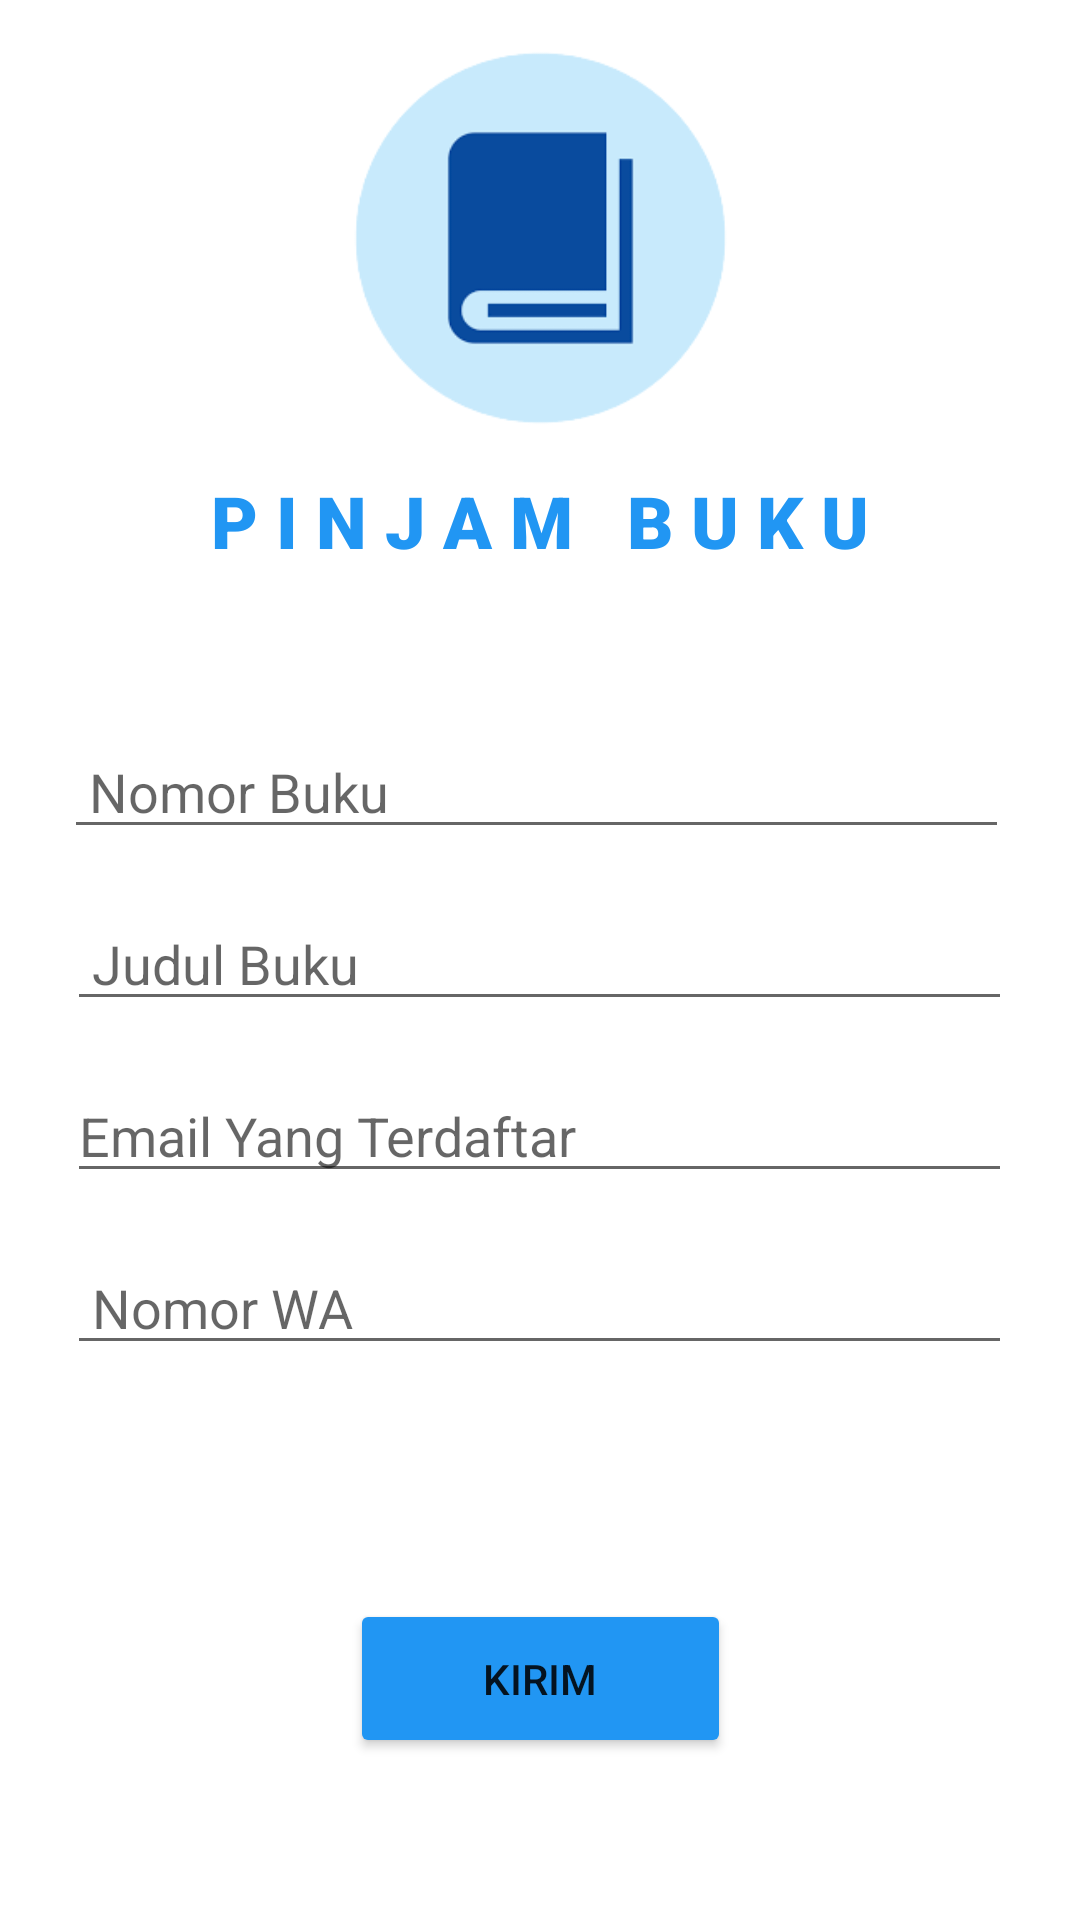

Layout XML and referenced resources for this Android screen:
<!-- AndroidManifest.xml: application theme Theme.UAS_DPM_TI5J_Perpustakaan -->
<!-- res/layout/activity_pinjam_buku.xml -->
<?xml version="1.0" encoding="utf-8"?>
<androidx.constraintlayout.widget.ConstraintLayout xmlns:android="http://schemas.android.com/apk/res/android"
    xmlns:app="http://schemas.android.com/apk/res-auto"
    xmlns:tools="http://schemas.android.com/tools"
    android:layout_width="match_parent"
    android:layout_height="match_parent"
    tools:context=".PinjamBuku">

    <ImageView
        android:id="@+id/imageView8"
        android:layout_width="125dp"
        android:layout_height="132dp"
        app:layout_constraintBottom_toBottomOf="parent"
        app:layout_constraintEnd_toEndOf="parent"
        app:layout_constraintStart_toStartOf="parent"
        app:layout_constraintTop_toTopOf="parent"
        app:layout_constraintVertical_bias="0.026"
        app:srcCompat="@drawable/minjem" />

    <TextView
        android:id="@+id/textView6"
        android:layout_width="wrap_content"
        android:layout_height="wrap_content"
        android:layout_marginTop="12dp"
        android:fontFamily="sans-serif-black"
        android:text="P I N J A M   B U K U"
        android:textColor="#2196F3"
        android:textSize="24sp"
        app:layout_constraintEnd_toEndOf="@+id/imageView8"
        app:layout_constraintHorizontal_bias="0.505"
        app:layout_constraintStart_toStartOf="@+id/imageView8"
        app:layout_constraintTop_toBottomOf="@+id/imageView8" />

    <EditText
        android:id="@+id/editTextTextPersonName"
        android:layout_width="wrap_content"
        android:layout_height="wrap_content"
        android:layout_marginTop="52dp"
        android:ems="15"
        android:hint=" Nomor Buku"
        android:inputType="textPersonName"
        app:layout_constraintEnd_toEndOf="parent"
        app:layout_constraintHorizontal_bias="0.472"
        app:layout_constraintStart_toStartOf="parent"
        app:layout_constraintTop_toBottomOf="@+id/textView6" />

    <EditText
        android:id="@+id/editTextTextPersonName3"
        android:layout_width="wrap_content"
        android:layout_height="wrap_content"
        android:layout_marginTop="16dp"
        android:ems="15"
        android:hint="Email Yang Terdaftar"
        android:inputType="textPersonName"
        app:layout_constraintEnd_toEndOf="parent"
        app:layout_constraintHorizontal_bias="0.494"
        app:layout_constraintStart_toStartOf="parent"
        app:layout_constraintTop_toBottomOf="@+id/editTextTextPersonName2" />

    <EditText
        android:id="@+id/editTextTextPersonName2"
        android:layout_width="wrap_content"
        android:layout_height="wrap_content"
        android:layout_marginTop="16dp"
        android:ems="15"
        android:hint=" Judul Buku"
        android:inputType="textPersonName"
        app:layout_constraintEnd_toEndOf="parent"
        app:layout_constraintHorizontal_bias="0.494"
        app:layout_constraintStart_toStartOf="parent"
        app:layout_constraintTop_toBottomOf="@+id/editTextTextPersonName" />

    <EditText
        android:id="@+id/editTextTextPersonName4"
        android:layout_width="wrap_content"
        android:layout_height="wrap_content"
        android:layout_marginTop="16dp"
        android:ems="15"
        android:hint=" Nomor WA"
        android:inputType="textPersonName"
        app:layout_constraintEnd_toEndOf="parent"
        app:layout_constraintHorizontal_bias="0.494"
        app:layout_constraintStart_toStartOf="parent"
        app:layout_constraintTop_toBottomOf="@+id/editTextTextPersonName3" />

    <Button
        android:id="@+id/btnkirim"
        android:layout_width="127dp"
        android:layout_height="53dp"
        android:layout_marginBottom="16dp"
        android:backgroundTint="#2196F3"
        android:onClick="kirim"
        android:text="Kirim"
        app:iconTint="#2196F3"
        app:layout_constraintBottom_toBottomOf="parent"
        app:layout_constraintEnd_toEndOf="parent"
        app:layout_constraintStart_toStartOf="parent"
        app:layout_constraintTop_toBottomOf="@+id/editTextTextPersonName4"
        app:layout_constraintVertical_bias="0.673" />

</androidx.constraintlayout.widget.ConstraintLayout>
<!-- resources referenced by this layout -->
<resources>
  <!-- drawable minjem: png bitmap (drawable, 7643 bytes) -->
  <style name="Theme.UAS_DPM_TI5J_Perpustakaan" parent="Theme.MaterialComponents.DayNight.DarkActionBar">
          
          <item name="colorPrimary">@color/purple_500</item>
          <item name="colorPrimaryVariant">@color/purple_700</item>
          <item name="colorOnPrimary">@color/white</item>
          
          <item name="colorSecondary">@color/teal_200</item>
          <item name="colorSecondaryVariant">@color/teal_700</item>
          <item name="colorOnSecondary">@color/black</item>
          
          <item name="android:statusBarColor" tools:targetApi="l">?attr/colorPrimaryVariant</item>
          
      </style>
  <!-- not gathered from this repository: default colours our renderer supplied (Android Studio template values) -->
  <color name="purple_500">#FF6200EE</color>
  <color name="purple_700">#FF3700B3</color>
  <color name="teal_200">#FF03DAC5</color>
  <color name="teal_700">#FF018786</color>
  <color name="black">#FF000000</color>
  <color name="white">#FFFFFFFF</color>
</resources>
